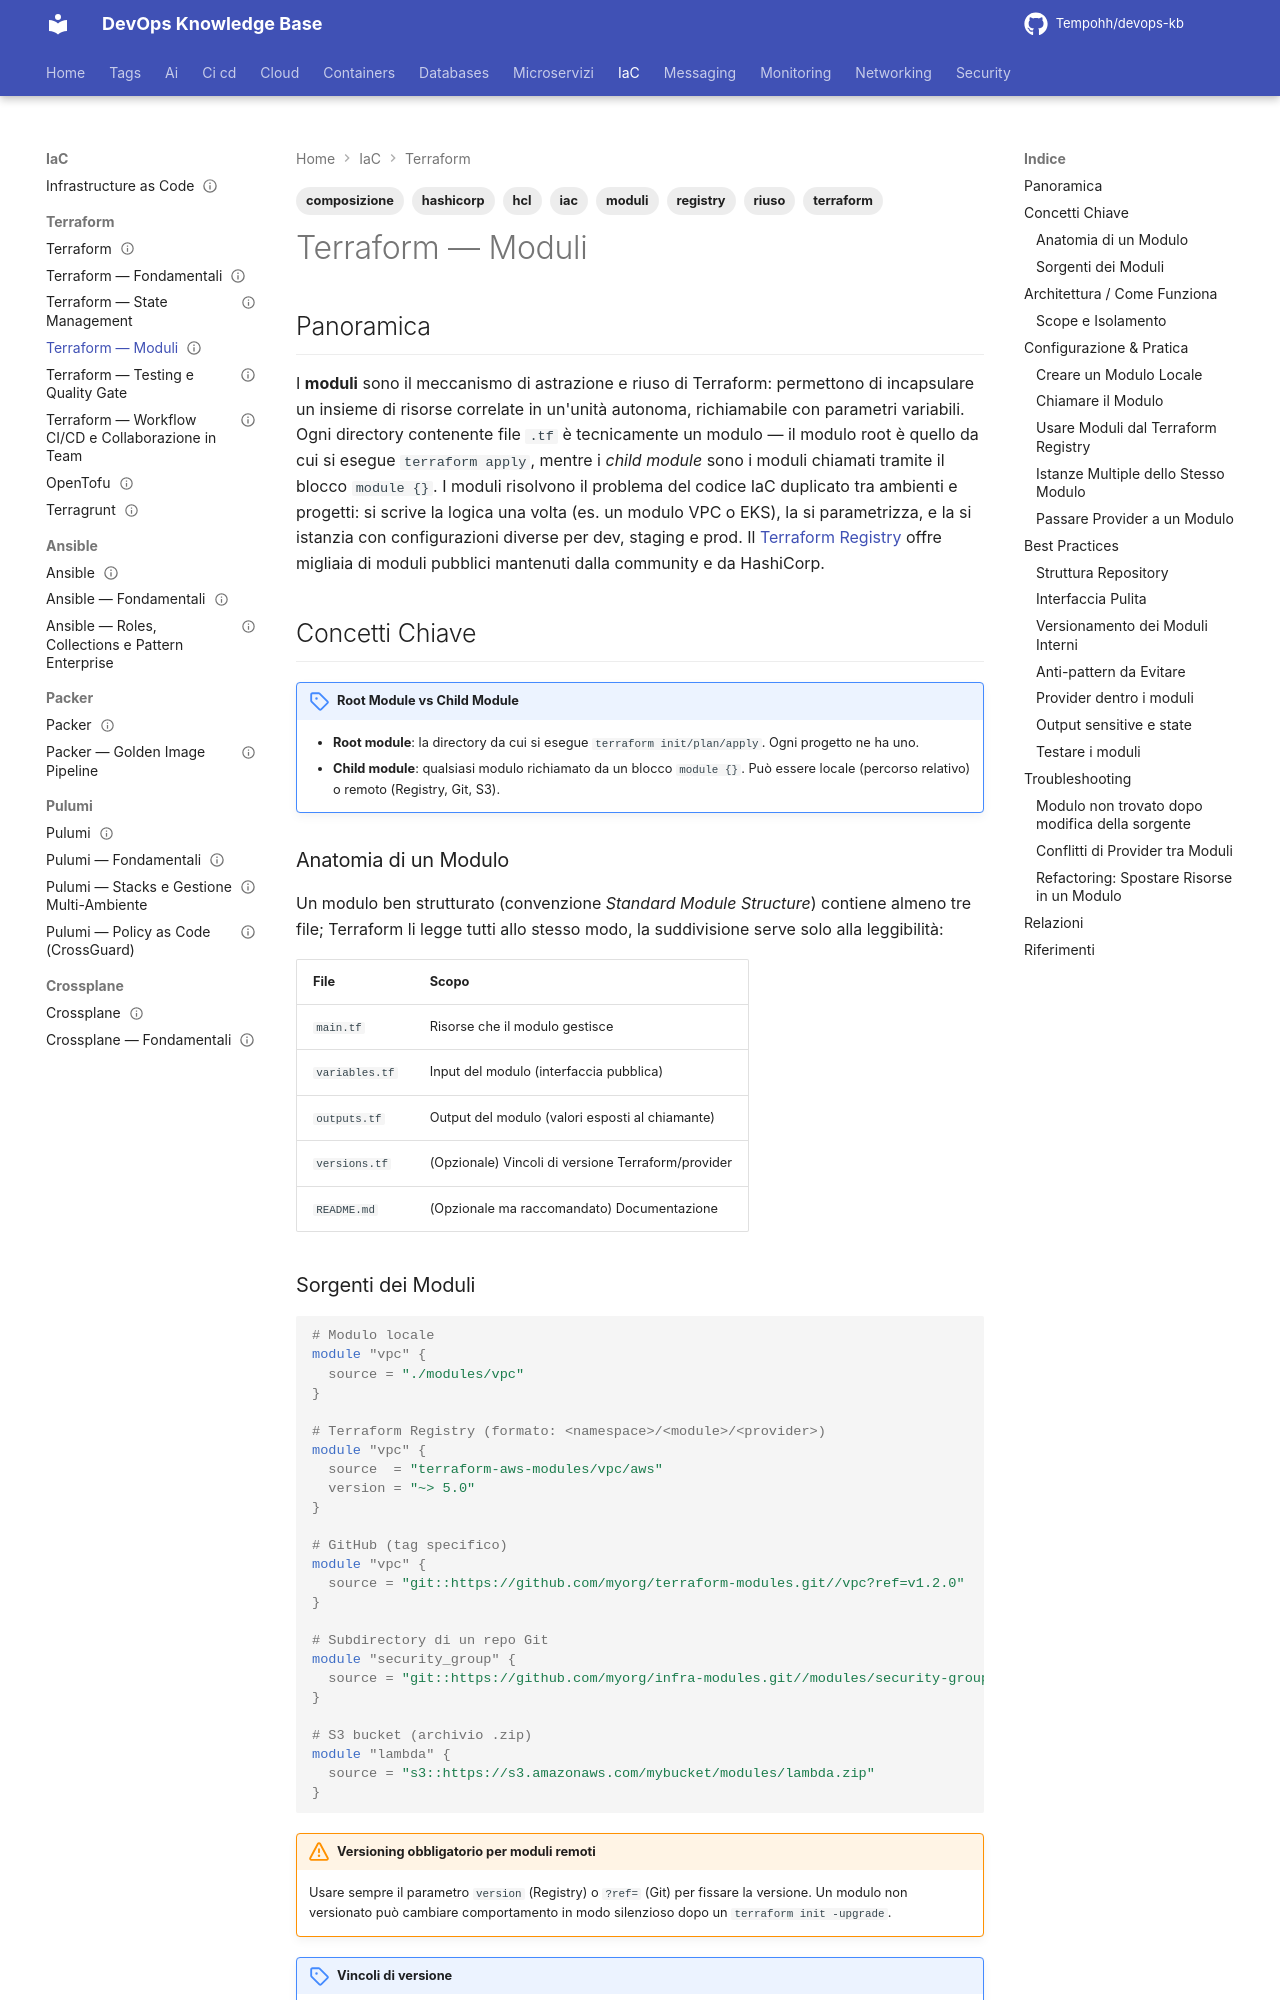

repository: Tempohh/devops-kb · page: iac/terraform/moduli/index.html · generator: mkdocs

---
title: "Terraform — Moduli"
slug: terraform-moduli
category: iac
tags: [terraform, iac, moduli, riuso, hashicorp, hcl, registry, composizione]
search_keywords: [terraform modules, moduli terraform, riuso iac, terraform registry, module source, module versioning, composizione infrastruttura, root module, child module, moduli custom, moduli pubblici, gruntwork, terraform cloud, reusable infrastructure, abstraction, encapsulation, module outputs, module variables]
parent: iac/terraform/_index
related: [iac/terraform/fondamentali, iac/terraform/state-management]
official_docs: https://developer.hashicorp.com/terraform/language/modules
status: reviewed
difficulty: intermediate
last_updated: 2026-10-04
last_verified: 2026-10-04
---

# Terraform — Moduli

## Panoramica

I **moduli** sono il meccanismo di astrazione e riuso di Terraform: permettono di incapsulare un insieme di risorse correlate in un'unità autonoma, richiamabile con parametri variabili. Ogni directory contenente file `.tf` è tecnicamente un modulo — il modulo root è quello da cui si esegue `terraform apply`, mentre i *child module* sono i moduli chiamati tramite il blocco `module {}`. I moduli risolvono il problema del codice IaC duplicato tra ambienti e progetti: si scrive la logica una volta (es. un modulo VPC o EKS), la si parametrizza, e la si istanzia con configurazioni diverse per dev, staging e prod. Il [Terraform Registry](https://registry.terraform.io/) offre migliaia di moduli pubblici mantenuti dalla community e da HashiCorp.

## Concetti Chiave

!!! note "Root Module vs Child Module"
    - **Root module**: la directory da cui si esegue `terraform init/plan/apply`. Ogni progetto ne ha uno.
    - **Child module**: qualsiasi modulo richiamato da un blocco `module {}`. Può essere locale (percorso relativo) o remoto (Registry, Git, S3).

### Anatomia di un Modulo

Un modulo ben strutturato (convenzione *Standard Module Structure*) contiene almeno tre file; Terraform li legge tutti allo stesso modo, la suddivisione serve solo alla leggibilità:

| File | Scopo |
|------|-------|
| `main.tf` | Risorse che il modulo gestisce |
| `variables.tf` | Input del modulo (interfaccia pubblica) |
| `outputs.tf` | Output del modulo (valori esposti al chiamante) |
| `versions.tf` | (Opzionale) Vincoli di versione Terraform/provider |
| `README.md` | (Opzionale ma raccomandato) Documentazione |
